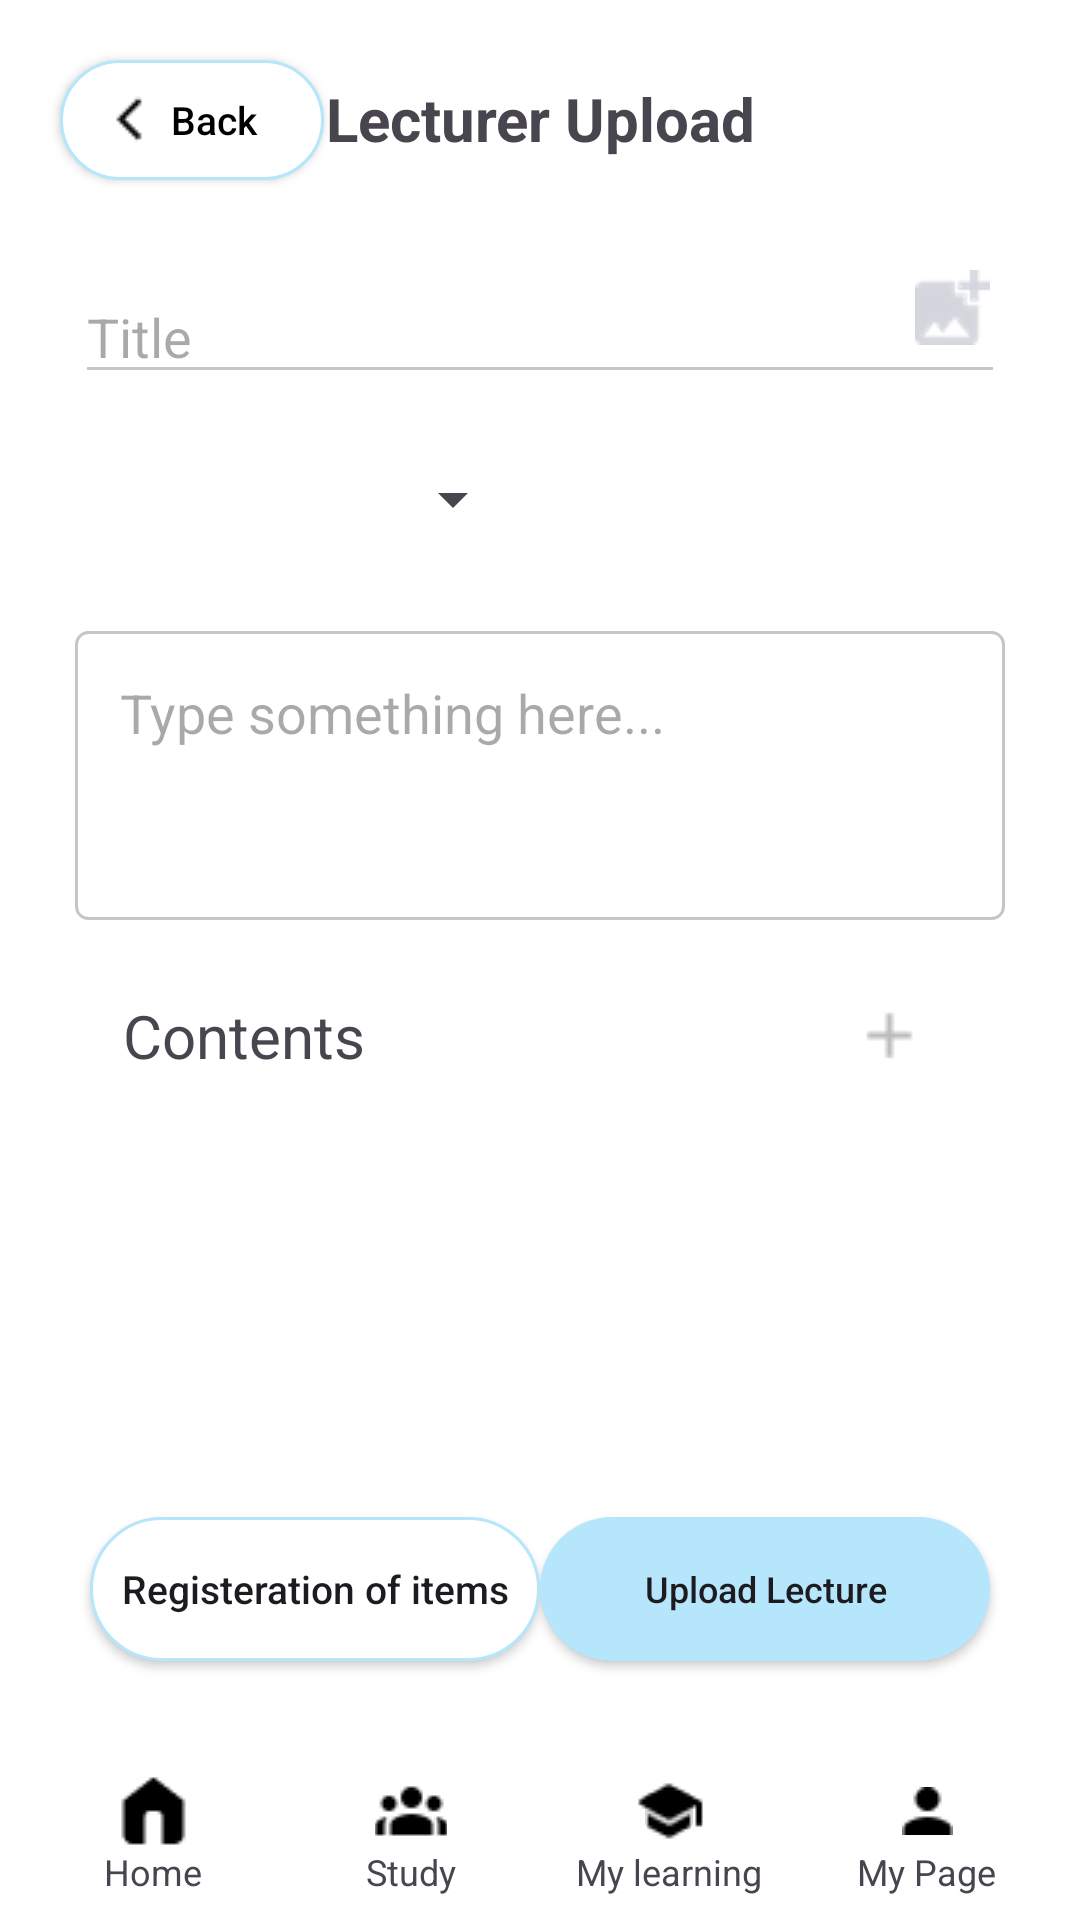

Produce the Android XML layout that renders to this screen, including the resource entries it uses.
<!-- AndroidManifest.xml: application theme Theme.TermProject -->
<!-- res/layout/lecture_upload.xml -->
<RelativeLayout xmlns:android="http://schemas.android.com/apk/res/android"
    xmlns:tools="http://schemas.android.com/tools"
    android:layout_width="match_parent"
    android:layout_height="match_parent"
    tools:context=".MainActivity"
    android:background="@color/background">

    <android.widget.Button
        android:id="@+id/button_back"
        android:layout_width="wrap_content"
        android:layout_height="40dp"
        android:layout_alignParentStart="true"
        android:layout_marginStart="20dp"
        android:layout_marginTop="20dp"
        android:layout_marginEnd="20dp"
        android:layout_marginBottom="20dp"
        android:background="@drawable/custom_writing_button"
        android:drawableLeft="@drawable/ic_back"
        android:paddingLeft="15dp"
        android:paddingRight="17dp"
        android:text="Back"
        android:textAllCaps="false"
        android:textColor="#000000"
        android:textSize="13dp" />

    <TextView
        android:id="@+id/lectureUpload"
        android:layout_width="wrap_content"
        android:layout_height="wrap_content"
        android:text="Lecturer Upload"
        android:textSize="20sp"
        android:textStyle="bold"
        android:layout_margin="10dp"
        android:gravity="center_horizontal"
        android:padding="16dp"
        android:layout_alignParentTop="true"
        android:layout_centerInParent="true"/>

    
    <RelativeLayout
        android:id="@+id/TitleRelative"
        android:layout_width="match_parent"
        android:layout_height="wrap_content"
        android:layout_below="@id/button_back"
        android:layout_marginStart="25dp"
        android:layout_marginEnd="25dp"
        android:layout_marginTop="10dp"
        android:layout_marginBottom="10dp"
        >

        <EditText
            android:id="@+id/titleEditText"
            android:layout_width="match_parent"
            android:layout_height="wrap_content"
            android:layout_marginBottom="10dp"
            android:backgroundTint="@color/gray"
            android:hint="Title" />

        <ImageButton
            android:id="@+id/thumbnailUploadBtn"
            android:layout_width="25dp"
            android:layout_height="25dp"
            android:layout_marginEnd="5dp"
            android:layout_alignRight="@id/titleEditText"
            android:background="@android:color/transparent"
            android:clickable="true"
            android:scaleType="centerCrop"
            android:src="@drawable/ic_addphoto" />
    </RelativeLayout>

    

    <Spinner
        android:id="@+id/categorySpinner"
        android:layout_width="150dp"
        android:layout_height="30dp"
        android:layout_below="@id/TitleRelative"
        android:layout_marginStart="25dp"
        android:layout_marginEnd="25dp"
        android:layout_marginBottom="16dp"
        android:drawableRight="@drawable/ic_down"
        android:drawablePadding="10dp"
        android:spinnerMode="dropdown"
        />

    
    <EditText
        android:id="@+id/contentsEditText"
        android:layout_width="match_parent"
        android:layout_height="wrap_content"
        android:layout_below="@id/categorySpinner"
        android:layout_marginStart="25dp"
        android:layout_marginTop="13dp"
        android:layout_marginEnd="25dp"
        android:layout_marginBottom="15dp"
        android:background="@drawable/stroke"
        android:backgroundTint="@color/gray"
        android:gravity="top"
        android:hint="Type something here..."
        android:inputType="textMultiLine"
        android:minLines="3"
        android:padding="15dp" />

    <RelativeLayout
        android:id="@+id/contents"
        android:layout_width="match_parent"
        android:layout_height="wrap_content"
        android:layout_below="@id/contentsEditText"
        android:layout_marginStart="25dp"
        android:layout_marginEnd="25dp"
        android:layout_marginTop="10dp"
        android:layout_marginBottom="10dp"
        android:paddingStart="16dp"
        android:paddingEnd="16dp">
        <TextView
            android:layout_width="match_parent"
            android:layout_height="wrap_content"
            android:textSize="20sp"
            android:text="Contents"
            />

        <ImageButton
            android:id="@+id/contentsPlusBtn"
            android:layout_width="25dp"
            android:layout_height="25dp"
            android:layout_alignParentEnd="true"
            android:layout_centerVertical="true"
            android:layout_marginEnd="10dp"
            android:clickable="true"
            android:scaleType="centerCrop"
            android:src="@drawable/plus"
            android:background="@android:color/transparent"
            />
    </RelativeLayout>

    <ScrollView
        android:layout_width="match_parent"
        android:layout_height="0dp"
        android:layout_above="@id/lectureRegister"
        android:layout_below="@id/contents"
        android:layout_marginStart="25dp"
        android:layout_marginEnd="25dp">

        <LinearLayout
            android:id="@+id/commentContainer"
            android:layout_width="match_parent"
            android:layout_height="wrap_content"
            android:orientation="vertical"
            android:layout_marginBottom="16dp"
            android:padding="10dp">

            

        </LinearLayout>
    </ScrollView>

    <android.widget.Button
        android:id="@+id/item_registeration"
        android:layout_width="150dp"
        android:layout_height="wrap_content"
        android:layout_above="@id/bottomNavBar"
        android:layout_alignStart="@id/bottomNavBar"
        android:layout_marginStart="30dp"
        android:layout_marginTop="30dp"
        android:layout_marginEnd="30dp"
        android:layout_marginBottom="30dp"
        android:background="@drawable/custom_writing_button"
        android:text="Registeration of items"
        android:textAllCaps="false"
        android:textSize="13sp" />

    <android.widget.Button
        android:id="@+id/lectureRegister"
        android:layout_width="150dp"
        android:layout_height="wrap_content"
        android:layout_above="@id/bottomNavBar"
        android:layout_alignEnd="@id/bottomNavBar"
        android:layout_marginStart="30dp"
        android:layout_marginTop="30dp"
        android:layout_marginEnd="30dp"
        android:layout_marginBottom="30dp"
        android:background="@drawable/selected_button"
        android:text="Upload Lecture"
        android:textAllCaps="false"
        android:textSize="12sp" />

    
    <LinearLayout
        android:id="@+id/bottomNavBar"
        android:layout_width="match_parent"
        android:layout_height="wrap_content"
        android:layout_alignParentBottom="true"
        android:orientation="horizontal"
        android:background="#FFFFFF"
        android:padding="8dp"
        android:weightSum="4">
        
        <LinearLayout
            android:layout_width="0dp"
            android:layout_height="wrap_content"
            android:layout_weight="1"
            android:orientation="vertical"
            android:gravity="center">

            <ImageButton
                android:id="@+id/homeIcon"
                android:layout_width="24dp"
                android:layout_height="24dp"
                android:src="@drawable/ic_home"
                android:background="@android:color/white"/>

            <TextView
                android:layout_width="wrap_content"
                android:layout_height="wrap_content"
                android:text="Home"
                android:textSize="12sp" />
        </LinearLayout>
        
        <LinearLayout
            android:layout_width="0dp"
            android:layout_height="wrap_content"
            android:layout_weight="1"
            android:orientation="vertical"
            android:gravity="center">

            <ImageButton
                android:id="@+id/studyIcon"
                android:layout_width="24dp"
                android:layout_height="24dp"
                android:src="@drawable/ic_study"
                android:background="@android:color/white"/>

            <TextView
                android:layout_width="wrap_content"
                android:layout_height="wrap_content"
                android:text="Study"
                android:textSize="12sp" />
        </LinearLayout>
        
        <LinearLayout
            android:layout_width="0dp"
            android:layout_height="wrap_content"
            android:layout_weight="1"
            android:gravity="center"
            android:orientation="vertical">

            <ImageButton
                android:id="@+id/marketIcon"
                android:layout_width="24dp"
                android:layout_height="24dp"
                android:src="@drawable/ic_learning" />

            <TextView
                android:layout_width="wrap_content"
                android:layout_height="wrap_content"
                android:text="My learning"
                android:textSize="12sp" />
        </LinearLayout>
        
        <LinearLayout
            android:layout_width="0dp"
            android:layout_height="wrap_content"
            android:layout_weight="1"
            android:orientation="vertical"
            android:gravity="center">

            <ImageButton
                android:id="@+id/myPageIcon"
                android:layout_width="24dp"
                android:layout_height="24dp"
                android:src="@drawable/ic_mypage"
                android:background="@android:color/white"/>
            <TextView
                android:layout_width="wrap_content"
                android:layout_height="wrap_content"
                android:text="My Page"
                android:textSize="12sp"/>
        </LinearLayout>
    </LinearLayout>

</RelativeLayout>
<!-- resources referenced by this layout -->
<resources>
  <color name="background">#FFFFFFFF</color>
  <color name="gray">#C5C6CC</color>
  <!-- drawable custom_writing_button (drawable) -->
  <?xml version="1.0" encoding="utf-8"?>
  <shape xmlns:android="http://schemas.android.com/apk/res/android">
      <solid android:color="#FFFFFF" />
      <corners android:radius="30dp" />
      <stroke android:color="@color/signiture_color" />
      <stroke android:width="1dp" />
  </shape>
  <!-- drawable ic_addphoto: png bitmap (drawable, 2391 bytes) -->
  <!-- drawable ic_back: png bitmap (drawable, 187 bytes) -->
  <!-- drawable ic_down: png bitmap (drawable, 318 bytes) -->
  <!-- drawable ic_home: png bitmap (drawable, 299 bytes) -->
  <!-- drawable ic_learning: png bitmap (drawable, 298 bytes) -->
  <!-- drawable ic_mypage: png bitmap (drawable, 265 bytes) -->
  <!-- drawable ic_study: png bitmap (drawable, 364 bytes) -->
  <!-- drawable plus: png bitmap (drawable, 255 bytes) -->
  <!-- drawable selected_button (drawable) -->
  <?xml version="1.0" encoding="utf-8"?>
  <shape xmlns:android="http://schemas.android.com/apk/res/android">
      <solid android:color="#B6E6FC" /> 
      <corners android:radius="30dp" /> 
      <padding android:left="16dp" android:right="16dp" android:top="8dp" android:bottom="8dp"/>
  </shape>
  <!-- drawable stroke (drawable) -->
  <shape xmlns:android="http://schemas.android.com/apk/res/android">
      <solid android:color="#00000000"/> 
      <stroke
          android:width="1dp"
          android:color="#C5C6CC"/> 
      <corners android:radius="4dp"/> 
  </shape>
  <style name="Theme.TermProject" parent="Base.Theme.TermProject" />
  <color name="signiture_color">#B6E6FC</color>
  <style name="Base.Theme.TermProject" parent="Theme.Material3.DayNight.NoActionBar">
          
          
          <item name="colorPrimary">#000000</item>
          <item name="colorPrimaryDark">#000000</item>
      </style>
</resources>
